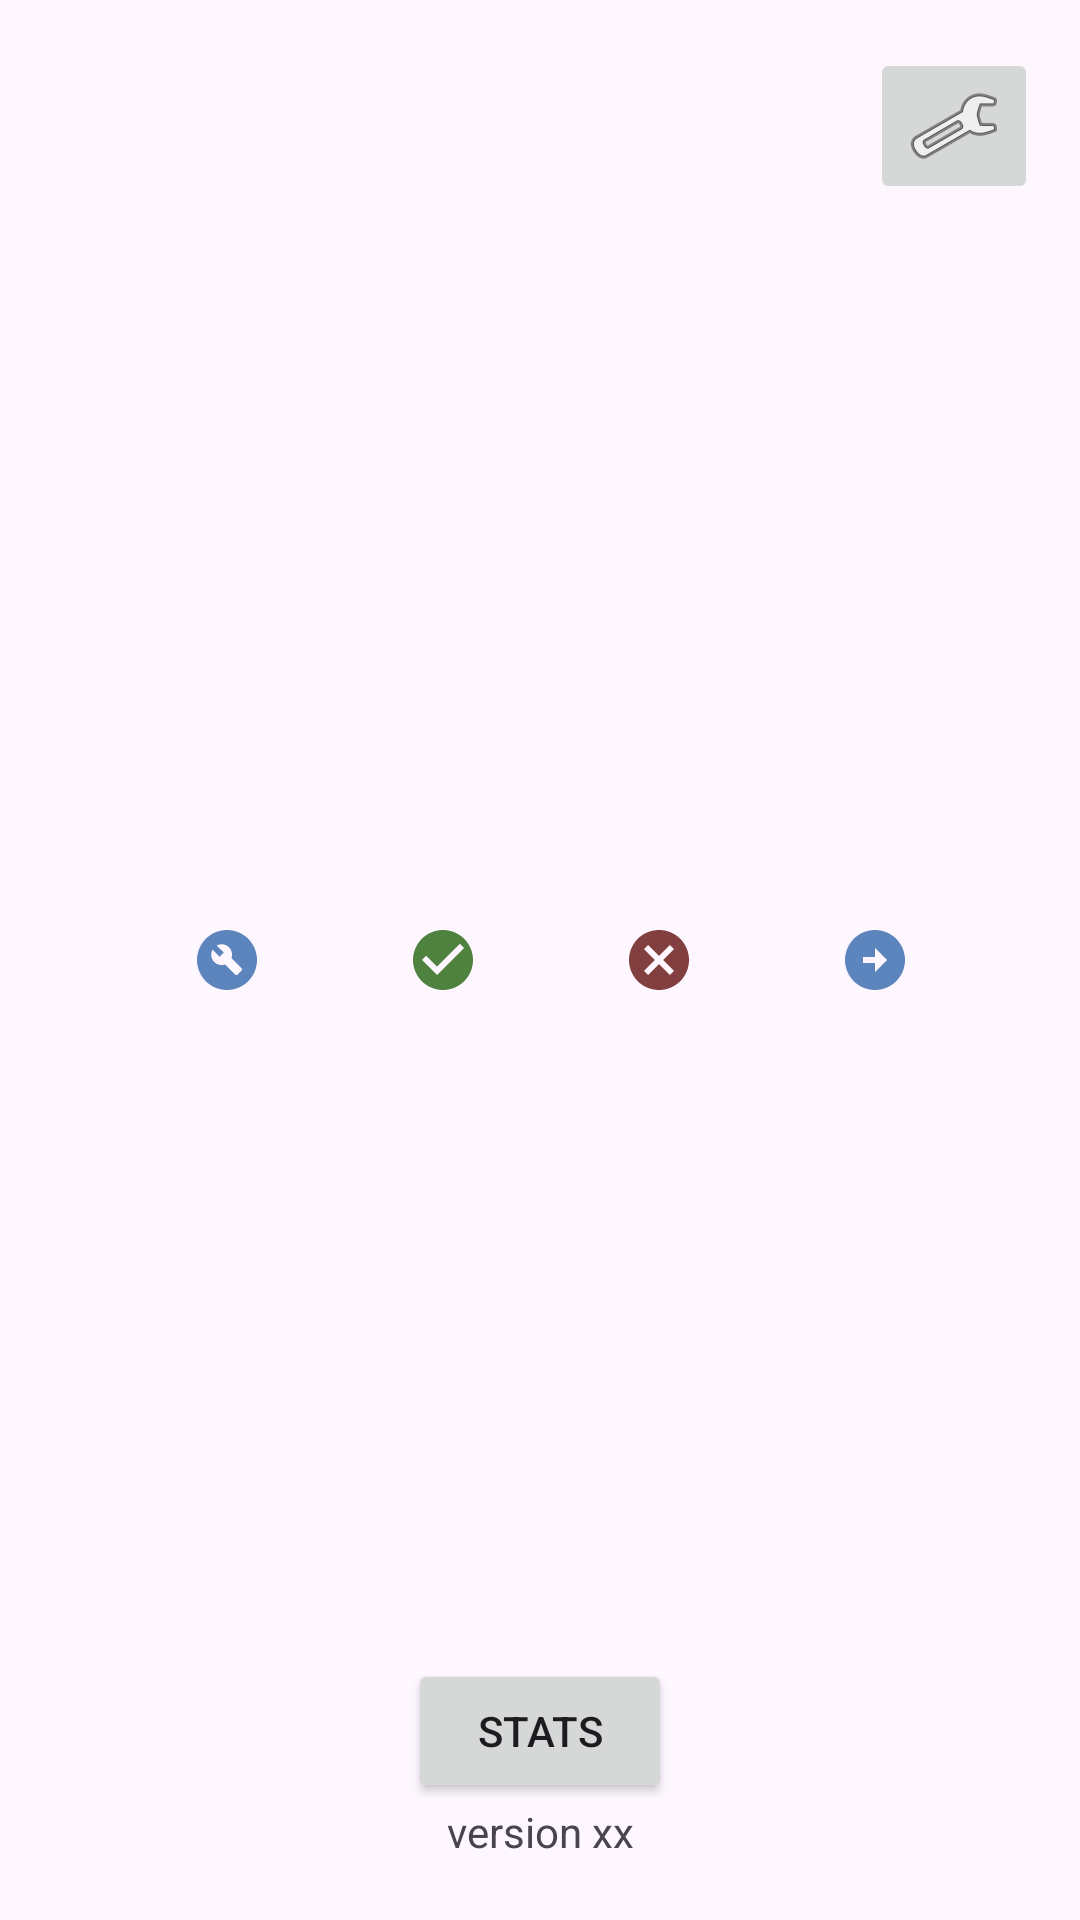

Reconstruct the res/layout file that produces this screen, plus the resources it refers to.
<!-- AndroidManifest.xml: application theme Theme.GeoQuizJava -->
<!-- res/layout/activity_main.xml -->
<?xml version="1.0" encoding="utf-8"?>
<androidx.constraintlayout.widget.ConstraintLayout xmlns:android="http://schemas.android.com/apk/res/android"
    xmlns:app="http://schemas.android.com/apk/res-auto"
    xmlns:tools="http://schemas.android.com/tools"
        android:layout_width="match_parent"
        android:layout_height="match_parent"
        android:gravity="center"
        android:orientation="vertical">

    <TextView
        android:id="@+id/questionTextView"
        android:layout_width="match_parent"
        android:layout_height="wrap_content"
        android:gravity="center"
        android:padding="24dp"
        app:layout_constraintBottom_toTopOf="@+id/controlsLayout"
        app:layout_constraintEnd_toEndOf="parent"
        app:layout_constraintStart_toStartOf="parent"
        tools:text="@string/question_australia" />

    <LinearLayout
        android:id="@+id/controlsLayout"
        android:layout_width="wrap_content"
        android:layout_height="wrap_content"
        android:gravity="center"
        android:orientation="horizontal"
        app:layout_constraintBottom_toBottomOf="parent"
        app:layout_constraintEnd_toEndOf="parent"
        app:layout_constraintHorizontal_bias="0.495"
        app:layout_constraintStart_toStartOf="parent"
        app:layout_constraintTop_toTopOf="parent">

        <ImageButton
            android:id="@+id/cheatButton"
            style="?android:attr/buttonBarButtonStyle"
            android:layout_width="wrap_content"
            android:layout_height="wrap_content"
            android:importantForAccessibility="no"
            android:src="@drawable/baseline_build_circle_24" />

        <ImageButton
            android:id="@+id/trueButton"
            style="?android:attr/buttonBarButtonStyle"
            android:layout_width="wrap_content"
            android:layout_height="wrap_content"
            android:importantForAccessibility="no"
            android:src="@drawable/baseline_check_circle_24" />

        <ImageButton
            android:id="@+id/falseButton"
            style="?android:attr/buttonBarButtonStyle"
            android:layout_width="wrap_content"
            android:layout_height="wrap_content"
            android:importantForAccessibility="no"
            android:src="@drawable/baseline_cancel_24" />

        <ImageButton
            android:id="@+id/nextButton"
            style="?android:attr/buttonBarButtonStyle"
            android:layout_width="wrap_content"
            android:layout_height="wrap_content"
            android:importantForAccessibility="no"
            android:src="@drawable/baseline_arrow_circle_right_24" />
    </LinearLayout>

    <TextView
        android:id="@+id/versionText"
        android:layout_width="wrap_content"
        android:layout_height="wrap_content"
        android:text="@string/version_xx"
        app:layout_constraintBottom_toBottomOf="parent"
        app:layout_constraintEnd_toEndOf="parent"
        app:layout_constraintStart_toStartOf="parent"
        android:layout_marginBottom="20dp"/>

    <Button
        android:id="@+id/statsButton"
        android:layout_width="wrap_content"
        android:layout_height="wrap_content"
        style="?android:attr/buttonStyle"
        android:text="@string/stats"
        app:layout_constraintBottom_toTopOf="@+id/versionText"
        app:layout_constraintEnd_toEndOf="parent"
        app:layout_constraintStart_toStartOf="parent" />

    <ImageButton
        android:id="@+id/settingsButton"
        android:layout_width="wrap_content"
        android:layout_height="wrap_content"
        android:layout_marginTop="16dp"
        android:contentDescription="@string/settings"
        app:layout_constraintEnd_toEndOf="parent"
        app:layout_constraintHorizontal_bias="0.954"
        app:layout_constraintStart_toStartOf="parent"
        app:layout_constraintTop_toTopOf="parent"
        app:srcCompat="@android:drawable/ic_menu_manage" />

</androidx.constraintlayout.widget.ConstraintLayout>
<!-- resources referenced by this layout -->
<resources>
  <!-- drawable baseline_arrow_circle_right_24 (drawable) -->
  <vector android:height="24dp" android:tint="#5D85BD"
      android:viewportHeight="24" android:viewportWidth="24"
      android:width="24dp" xmlns:android="http://schemas.android.com/apk/res/android">
      <path android:fillColor="@android:color/white" android:pathData="M22,12c0,-5.52 -4.48,-10 -10,-10S2,6.48 2,12c0,5.52 4.48,10 10,10S22,17.52 22,12zM12,13l-4,0v-2l4,0V8l4,4l-4,4V13z"/>
  </vector>
  <!-- drawable baseline_build_circle_24 (drawable) -->
  <vector xmlns:android="http://schemas.android.com/apk/res/android"
          android:height="24dp"
          android:tint="#5D85BD"
          android:viewportHeight="24"
          android:viewportWidth="24"
          android:width="24dp">
      <path
              android:fillColor="@android:color/white"
              android:pathData="M12,2C6.48,2 2,6.48 2,12c0,5.52 4.48,10 10,10s10,-4.48 10,-10C22,6.48 17.52,2 12,2zM16.9,15.49l-1.4,1.4c-0.2,0.2 -0.51,0.2 -0.71,0l-3.41,-3.41c-1.22,0.43 -2.64,0.17 -3.62,-0.81c-1.11,-1.11 -1.3,-2.79 -0.59,-4.1l2.35,2.35l1.41,-1.41L8.58,7.17c1.32,-0.71 2.99,-0.52 4.1,0.59c0.98,0.98 1.24,2.4 0.81,3.62l3.41,3.41C17.09,14.98 17.09,15.3 16.9,15.49z" />
  </vector>
  <!-- drawable baseline_cancel_24 (drawable) -->
  <vector xmlns:android="http://schemas.android.com/apk/res/android"
          android:height="24dp"
          android:tint="#823F3F"
          android:viewportHeight="24"
          android:viewportWidth="24"
          android:width="24dp">
      <path
              android:fillColor="@android:color/white"
              android:pathData="M12,2C6.47,2 2,6.47 2,12s4.47,10 10,10 10,-4.47 10,-10S17.53,2 12,2zM17,15.59L15.59,17 12,13.41 8.41,17 7,15.59 10.59,12 7,8.41 8.41,7 12,10.59 15.59,7 17,8.41 13.41,12 17,15.59z" />
  </vector>
  <!-- drawable baseline_check_circle_24 (drawable) -->
  <vector android:height="24dp" android:tint="#50823F"
      android:viewportHeight="24" android:viewportWidth="24"
      android:width="24dp" xmlns:android="http://schemas.android.com/apk/res/android">
      <path android:fillColor="@android:color/white" android:pathData="M12,2C6.48,2 2,6.48 2,12s4.48,10 10,10 10,-4.48 10,-10S17.52,2 12,2zM10,17l-5,-5 1.41,-1.41L10,14.17l7.59,-7.59L19,8l-9,9z"/>
  </vector>
  <string name="question_australia">Canberra is the capital of Australia.</string>
  <string name="settings">Settings</string>
  <string name="stats">stats</string>
  <string name="version_xx">version xx</string>
  <style name="Theme.GeoQuizJava" parent="Base.Theme.GeoQuizJava" />
  <style name="Base.Theme.GeoQuizJava" parent="Theme.Material3.DayNight.NoActionBar">
          
          
      </style>
</resources>
